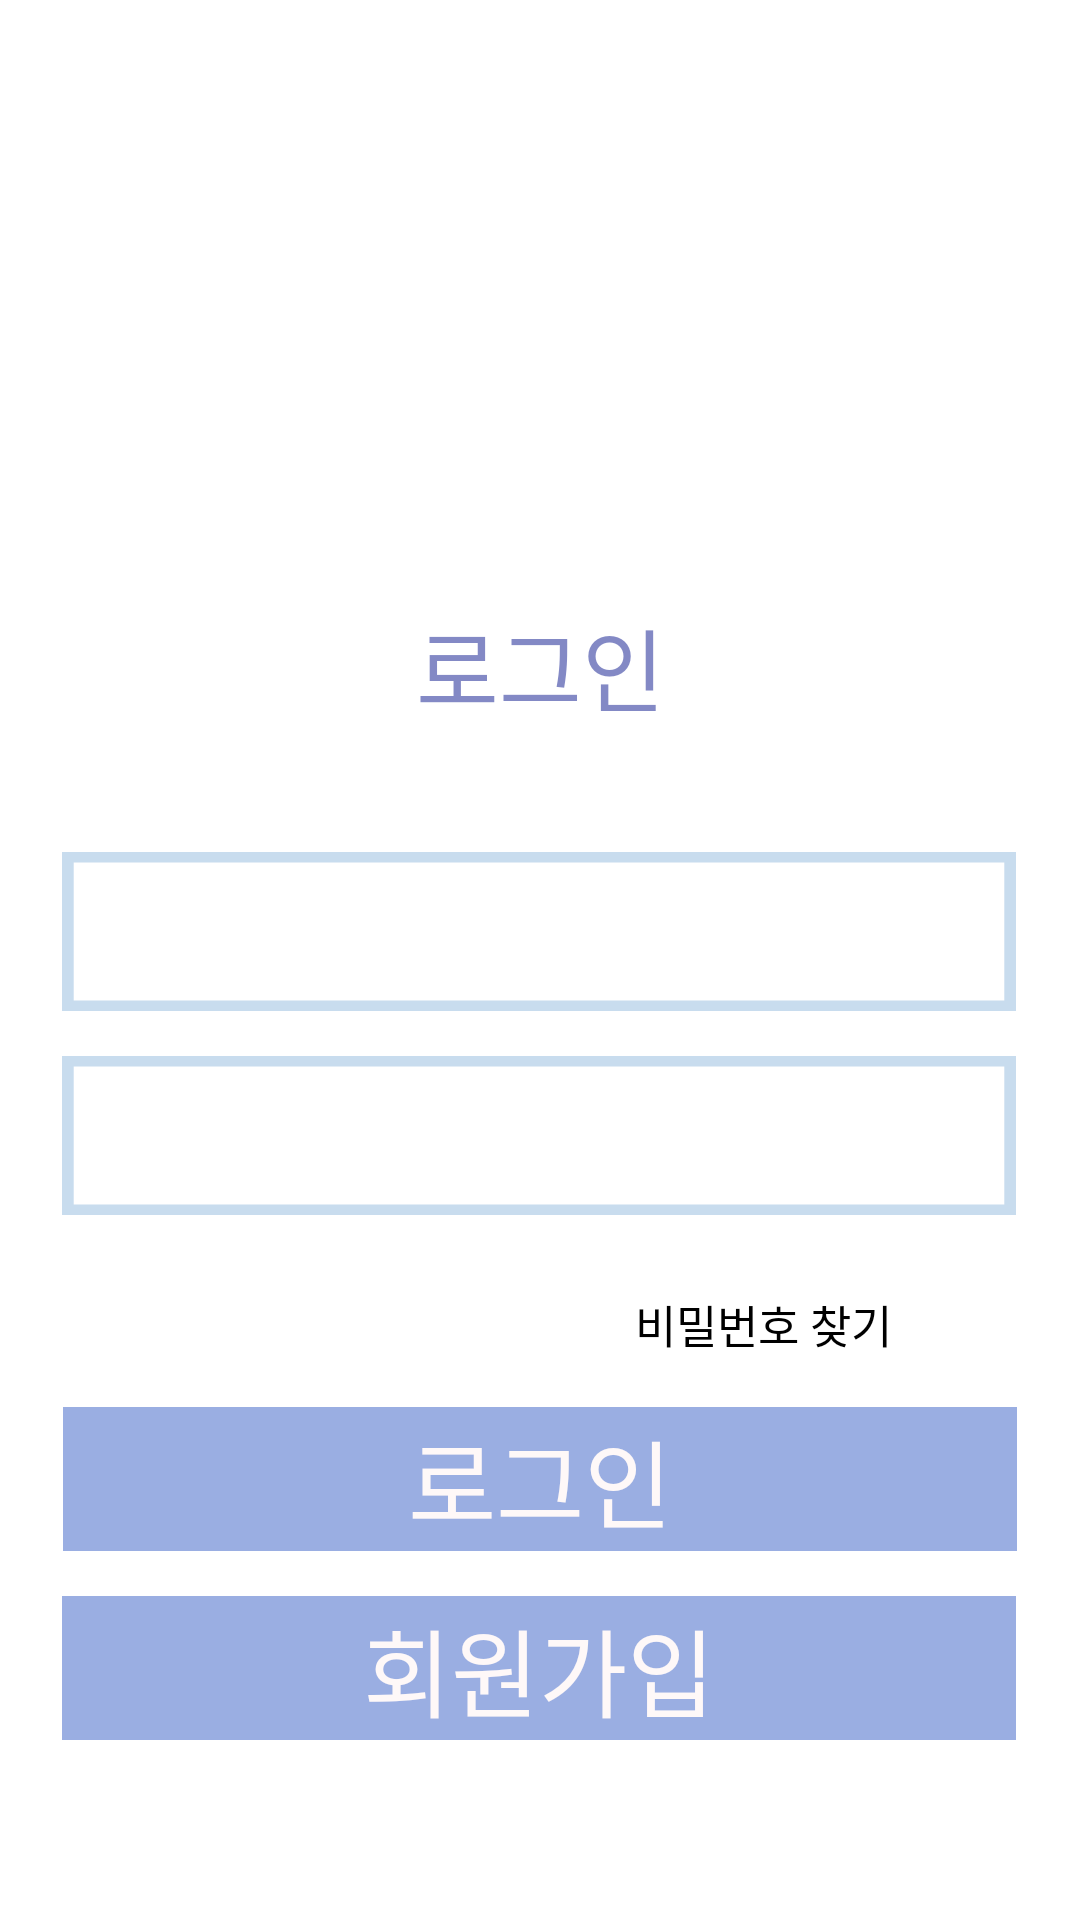

Write the Android layout XML for this screen, with the resource values it uses.
<!-- AndroidManifest.xml: application theme Theme.ClothesDay -->
<!-- res/layout/activity_login.xml -->
<androidx.constraintlayout.widget.ConstraintLayout
    xmlns:android="http://schemas.android.com/apk/res/android"
    xmlns:app="http://schemas.android.com/apk/res-auto"
    xmlns:tools="http://schemas.android.com/tools"
    android:id="@+id/login"
    android:layout_width="fill_parent"
    android:layout_height="fill_parent"
    android:clipToOutline="true"
    android:background="@drawable/layout">


    <TextView
        android:id="@+id/loginText"
        android:layout_width="wrap_content"
        android:layout_height="wrap_content"
        android:layout_alignParentLeft="true"
        android:layout_alignParentTop="true"
        android:layout_marginTop="200dp"
        android:gravity="center_horizontal|left"
        android:text="@string/login"
        android:textAppearance="@style/login"
        app:layout_constraintEnd_toEndOf="parent"
        app:layout_constraintStart_toStartOf="parent"
        app:layout_constraintTop_toTopOf="parent" />

    <Button
        android:id="@+id/login_signup_btn"
        android:layout_width="318dp"
        android:layout_height="48dp"
        android:layout_alignParentLeft="true"
        android:layout_alignParentTop="true"
        android:layout_marginTop="15dp"
        android:background="@drawable/login_btn"
        android:gravity="center"
        android:text="@string/signup"
        android:textAppearance="@style/login_btn"
        app:layout_constraintEnd_toEndOf="parent"
        app:layout_constraintHorizontal_bias="0.494"
        app:layout_constraintStart_toStartOf="parent"
        app:layout_constraintTop_toBottomOf="@+id/login_login_btn" />

    <EditText
        android:id="@+id/login_id_input"
        android:layout_width="318dp"
        android:layout_height="53dp"
        android:layout_alignParentLeft="true"
        android:layout_alignParentTop="true"
        android:layout_marginTop="284dp"
        android:background="@drawable/login_input"
        android:drawableStart="@drawable/user_icon"
        android:drawablePadding="15dp"
        android:padding="5dp"
        android:textColor="@color/black"
        app:layout_constraintEnd_toEndOf="parent"
        app:layout_constraintHorizontal_bias="0.493"
        app:layout_constraintStart_toStartOf="parent"
        app:layout_constraintTop_toTopOf="parent"
        tools:ignore="SpeakableTextPresentCheck" />

    <EditText
        android:id="@+id/login_pw_input"
        android:layout_width="318dp"
        android:layout_height="53dp"
        android:layout_alignParentLeft="true"
        android:layout_alignParentTop="true"
        android:layout_marginTop="15dp"
        android:background="@drawable/login_input"
        android:drawableStart="@drawable/pw_icon"
        android:drawablePadding="15dp"
        android:inputType="textPassword"
        android:padding="5dp"
        android:textColor="@color/black"
        app:layout_constraintEnd_toEndOf="parent"
        app:layout_constraintHorizontal_bias="0.493"
        app:layout_constraintStart_toStartOf="parent"
        app:layout_constraintTop_toBottomOf="@+id/login_id_input"
        tools:ignore="SpeakableTextPresentCheck" />

    <Button
        android:id="@+id/login_find_btn"
        android:layout_width="145dp"
        android:layout_height="25dp"
        android:layout_alignParentLeft="true"
        android:layout_alignParentTop="true"
        android:layout_marginTop="24dp"
        android:background="#00FF0000"
        android:gravity="center"
        android:text="@string/find"
        android:textAppearance="@style/find"
        app:layout_constraintEnd_toEndOf="parent"
        app:layout_constraintHorizontal_bias="0.846"
        app:layout_constraintStart_toStartOf="parent"
        app:layout_constraintTop_toBottomOf="@+id/login_pw_input" />

    <Button
        android:id="@+id/login_login_btn"
        android:layout_width="318dp"
        android:layout_height="48dp"
        android:layout_alignParentLeft="true"
        android:layout_alignParentTop="true"
        android:layout_marginTop="15dp"
        android:background="@drawable/login_btn"
        android:gravity="center"
        android:text="@string/login"
        android:textAppearance="@style/login_btn"
        app:layout_constraintEnd_toEndOf="parent"
        app:layout_constraintStart_toStartOf="parent"
        app:layout_constraintTop_toBottomOf="@+id/login_find_btn" />


</androidx.constraintlayout.widget.ConstraintLayout>
<!-- resources referenced by this layout -->
<resources>
  <color name="black">#FF000000</color>
  <!-- drawable layout (drawable) -->
  <vector
      xmlns:android="http://schemas.android.com/apk/res/android"
      xmlns:aapt="http://schemas.android.com/aapt"
      android:width="393dp"
      android:height="829dp"
      android:viewportWidth="393"
      android:viewportHeight="829"
      >
  
      <group>
  
          <clip-path
              android:pathData="M0 0H393V830H0V0Z"
              />
  
          <path
              android:pathData="M0 0V830H393V0"
              android:fillColor="#FFFFFF"
              />
  
      </group>
  
  </vector>
  <!-- drawable login_btn (drawable) -->
  <vector
      xmlns:android="http://schemas.android.com/apk/res/android"
      xmlns:aapt="http://schemas.android.com/aapt"
      android:width="318dp"
      android:height="45dp"
      android:viewportWidth="318"
      android:viewportHeight="45"
      >
  
      <group>
  
          <clip-path
              android:pathData="M0 0H318V45H0V0Z"
              />
  
          <path
              android:pathData="M0 0V45H318V0"
              android:fillColor="#9AAEE2"
              />
  
      </group>
  
  </vector>
  <!-- drawable login_input (drawable) -->
  <vector
      xmlns:android="http://schemas.android.com/apk/res/android"
      xmlns:aapt="http://schemas.android.com/aapt"
      android:width="326dp"
      android:height="61dp"
      android:viewportWidth="326"
      android:viewportHeight="61">
      <group>
          <clip-path
              android:pathData="M4 4H322V57H4V4Z"
              />
          <path
              android:pathData="M4 4V57H322V4"
              android:fillColor="#FFFFFF"
              />
      </group>
      <group>
          <clip-path
              android:pathData="M0 0V61H326V0M4 4H322V57H4V4Z"
              />
          <path
              android:pathData="M4 4H322V57H4V4Z"
              android:strokeWidth="8"
              android:strokeColor="#C8DCEE"
              />
      </group>
  </vector>
  <string name="find">비밀번호 찾기</string>
  <string name="login">로그인</string>
  <string name="signup">회원가입</string>
  <style name="find">
          <item name="android:textSize">
              15dp
          </item>
          <item name="android:textColor">
              #000000
          </item>
      </style>
  <style name="login">
          <item name="android:textSize">
              30dp
          </item>
          <item name="android:textColor">
              #CC646CB7
          </item>
      </style>
  <style name="login_btn">
          <item name="android:textSize">
              32dp
          </item>
          <item name="android:textColor">
              #FEF8F8
          </item>
  
      </style>
  <style name="Theme.ClothesDay" parent="Theme.MaterialComponents.DayNight.DarkActionBar">
          
          <item name="colorPrimary">@color/purple_200</item>
          <item name="colorPrimaryVariant">@color/purple_700</item>
          <item name="colorOnPrimary">@color/black</item>
          
          <item name="colorSecondary">@color/teal_200</item>
          <item name="colorSecondaryVariant">@color/teal_200</item>
          <item name="colorOnSecondary">@color/black</item>
          
          <item name="android:statusBarColor" tools:targetApi="l">?attr/colorPrimaryVariant</item>
          
      </style>
  <color name="purple_200">#FFBB86FC</color>
  <color name="purple_700">#FF3700B3</color>
  <color name="teal_200">#FF03DAC5</color>
</resources>
